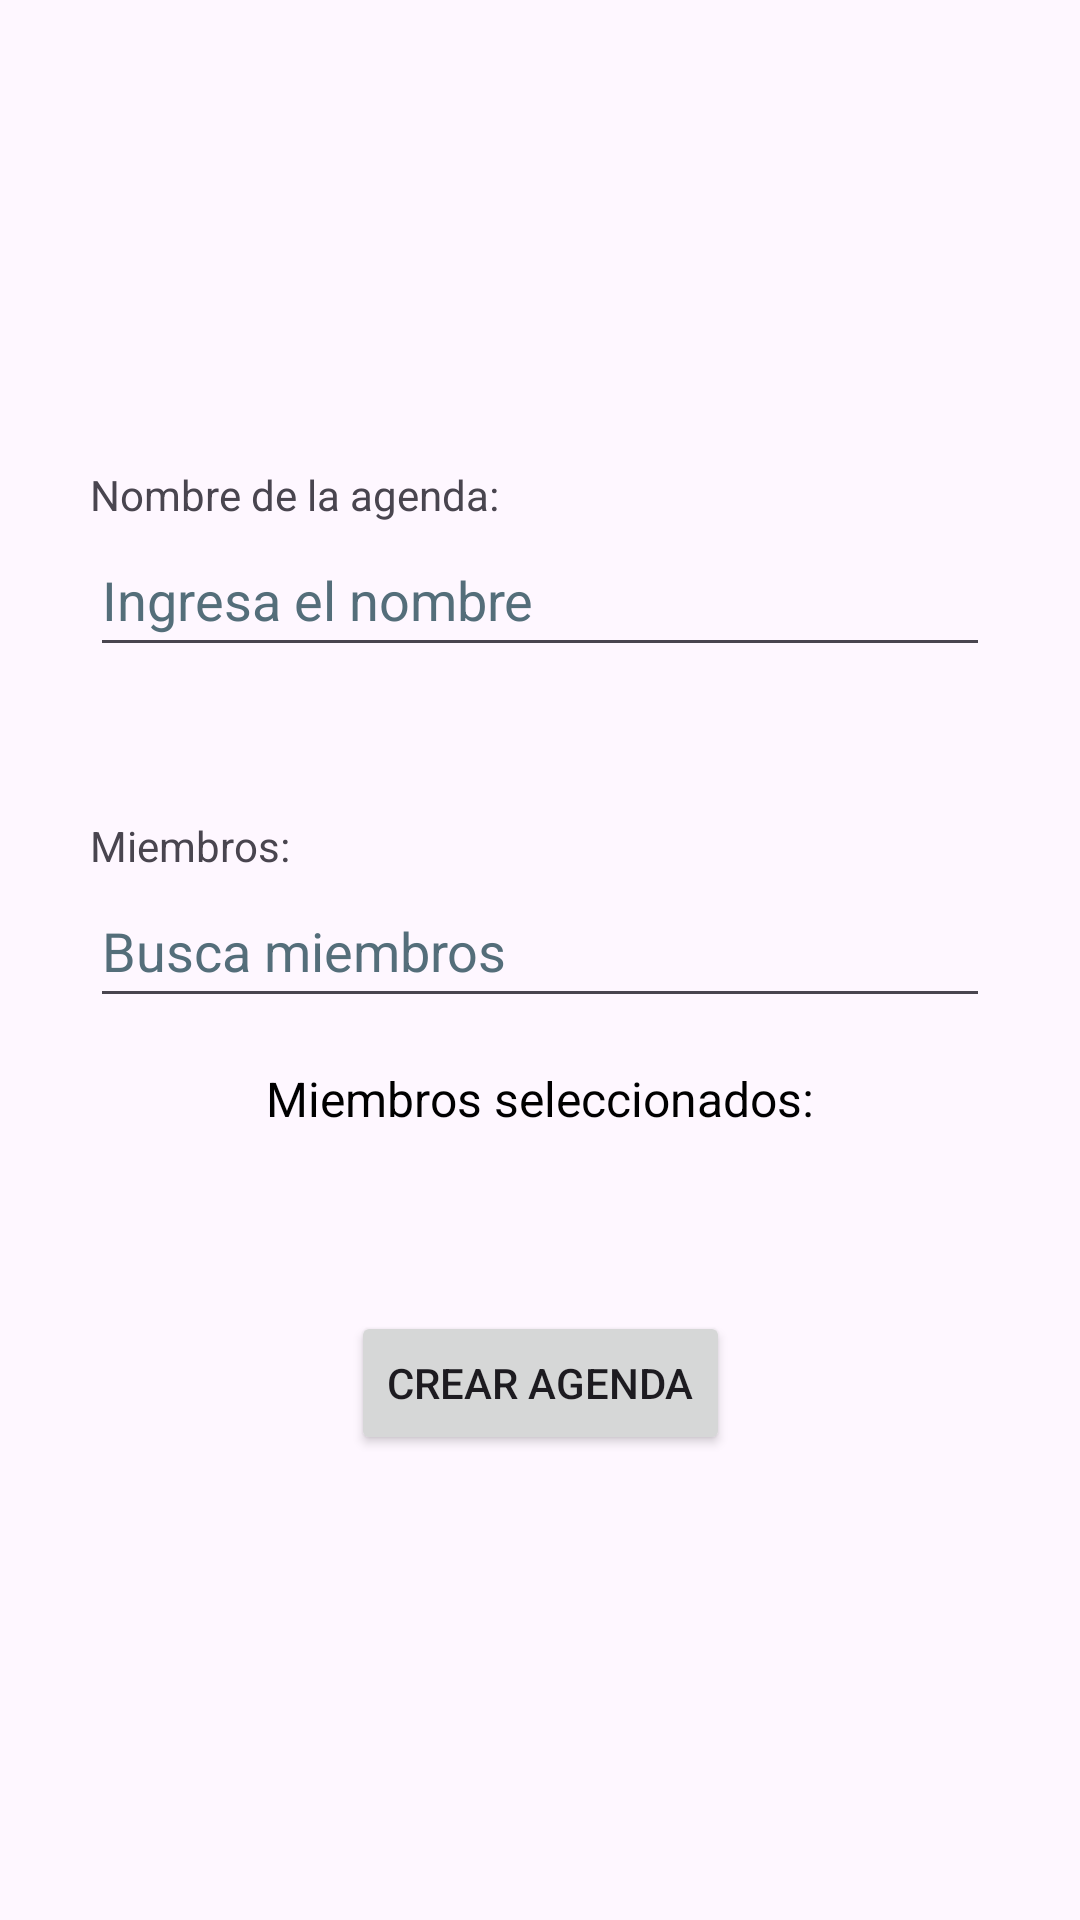

Reconstruct the res/layout file that produces this screen, plus the resources it refers to.
<!-- AndroidManifest.xml: application theme Theme.ZeitKreis -->
<!-- res/layout/crear_agenda.xml -->
<?xml version="1.0" encoding="utf-8"?>
<androidx.constraintlayout.widget.ConstraintLayout
    xmlns:android="http://schemas.android.com/apk/res/android"
    xmlns:app="http://schemas.android.com/apk/res-auto"
    xmlns:tools="http://schemas.android.com/tools"
    android:id="@+id/login"
    android:layout_width="match_parent"
    android:layout_height="match_parent"
    tools:context=".CrearAgenda">

    <androidx.constraintlayout.widget.ConstraintLayout
        android:id="@+id/groupContainer"
        android:layout_width="0dp"
        android:layout_height="wrap_content"
        app:layout_constraintTop_toTopOf="parent"
        app:layout_constraintBottom_toBottomOf="parent"
        app:layout_constraintStart_toStartOf="parent"
        app:layout_constraintEnd_toEndOf="parent">

        <TextView
            android:id="@+id/NombreTexto"
            android:layout_width="wrap_content"
            android:layout_height="wrap_content"
            android:text="Nombre de la agenda:"
            app:layout_constraintStart_toStartOf="@id/BarraNombre"
            app:layout_constraintTop_toTopOf="parent"
            tools:ignore="HardcodedText" />

        <EditText
            android:id="@+id/BarraNombre"
            android:layout_width="300dp"
            android:layout_height="wrap_content"
            android:minHeight="48dp"
            android:background="?android:attr/editTextBackground"
            android:hint="Ingresa el nombre"
            android:importantForAutofill="no"
            android:inputType="textEmailAddress"
            android:textColorHint="#546E7A"
            app:layout_constraintEnd_toEndOf="parent"
            app:layout_constraintStart_toStartOf="parent"
            app:layout_constraintTop_toBottomOf="@id/NombreTexto"
            tools:ignore="HardcodedText,LabelFor,SpeakableTextPresentCheck,VisualLintTextFieldSize" />

        <TextView
            android:id="@+id/MiembrosTexto"
            android:layout_width="wrap_content"
            android:layout_height="wrap_content"
            android:layout_marginTop="50dp"
            android:text="Miembros:"
            app:layout_constraintStart_toStartOf="@id/BarraMiembros"
            app:layout_constraintTop_toBottomOf="@id/BarraNombre"
            tools:ignore="HardcodedText" />

        <AutoCompleteTextView
            android:id="@+id/BarraMiembros"
            android:layout_width="300dp"
            android:layout_height="wrap_content"
            android:minHeight="48dp"
            android:background="?android:attr/editTextBackground"
            android:hint="Busca miembros"
            android:importantForAutofill="no"
            android:textColorHint="#546E7A"
            app:layout_constraintEnd_toEndOf="parent"
            app:layout_constraintStart_toStartOf="parent"
            app:layout_constraintTop_toBottomOf="@id/MiembrosTexto"
            tools:ignore="HardcodedText,LabelFor,SpeakableTextPresentCheck,TextFields,VisualLintTextFieldSize" />

        
        <TextView
            android:id="@+id/MiembrosSeleccionados"
            android:layout_width="wrap_content"
            android:layout_height="wrap_content"
            android:text="Miembros seleccionados:"
            android:textSize="16sp"
            android:textColor="#000000"
            android:layout_marginTop="16dp"
            app:layout_constraintStart_toStartOf="parent"
            app:layout_constraintEnd_toEndOf="parent"
            app:layout_constraintTop_toBottomOf="@id/BarraMiembros"
            tools:ignore="HardcodedText" />

        <com.google.android.material.chip.ChipGroup
            android:id="@+id/chipGroupMiembros"
            android:layout_width="wrap_content"
            android:layout_height="wrap_content"
            android:layout_marginTop="10dp"
            app:singleLine="false"
            app:layout_constraintStart_toStartOf="parent"
            app:layout_constraintEnd_toEndOf="parent"
            app:layout_constraintTop_toBottomOf="@id/MiembrosSeleccionados" />

        <androidx.appcompat.widget.AppCompatButton
            android:id="@+id/BotonCrearAgenda"
            android:layout_width="wrap_content"
            android:layout_height="wrap_content"
            android:layout_marginTop="50dp"
            android:text="Crear Agenda"
            app:layout_constraintStart_toStartOf="parent"
            app:layout_constraintEnd_toEndOf="parent"
            app:layout_constraintTop_toBottomOf="@id/chipGroupMiembros"
            tools:ignore="HardcodedText" />
    </androidx.constraintlayout.widget.ConstraintLayout>
</androidx.constraintlayout.widget.ConstraintLayout>
<!-- resources referenced by this layout -->
<resources>
  <style name="Theme.ZeitKreis" parent="Base.Theme.ZeitKreis" />
  <style name="Base.Theme.ZeitKreis" parent="Theme.Material3.DayNight.NoActionBar">
          
          
      </style>
</resources>
